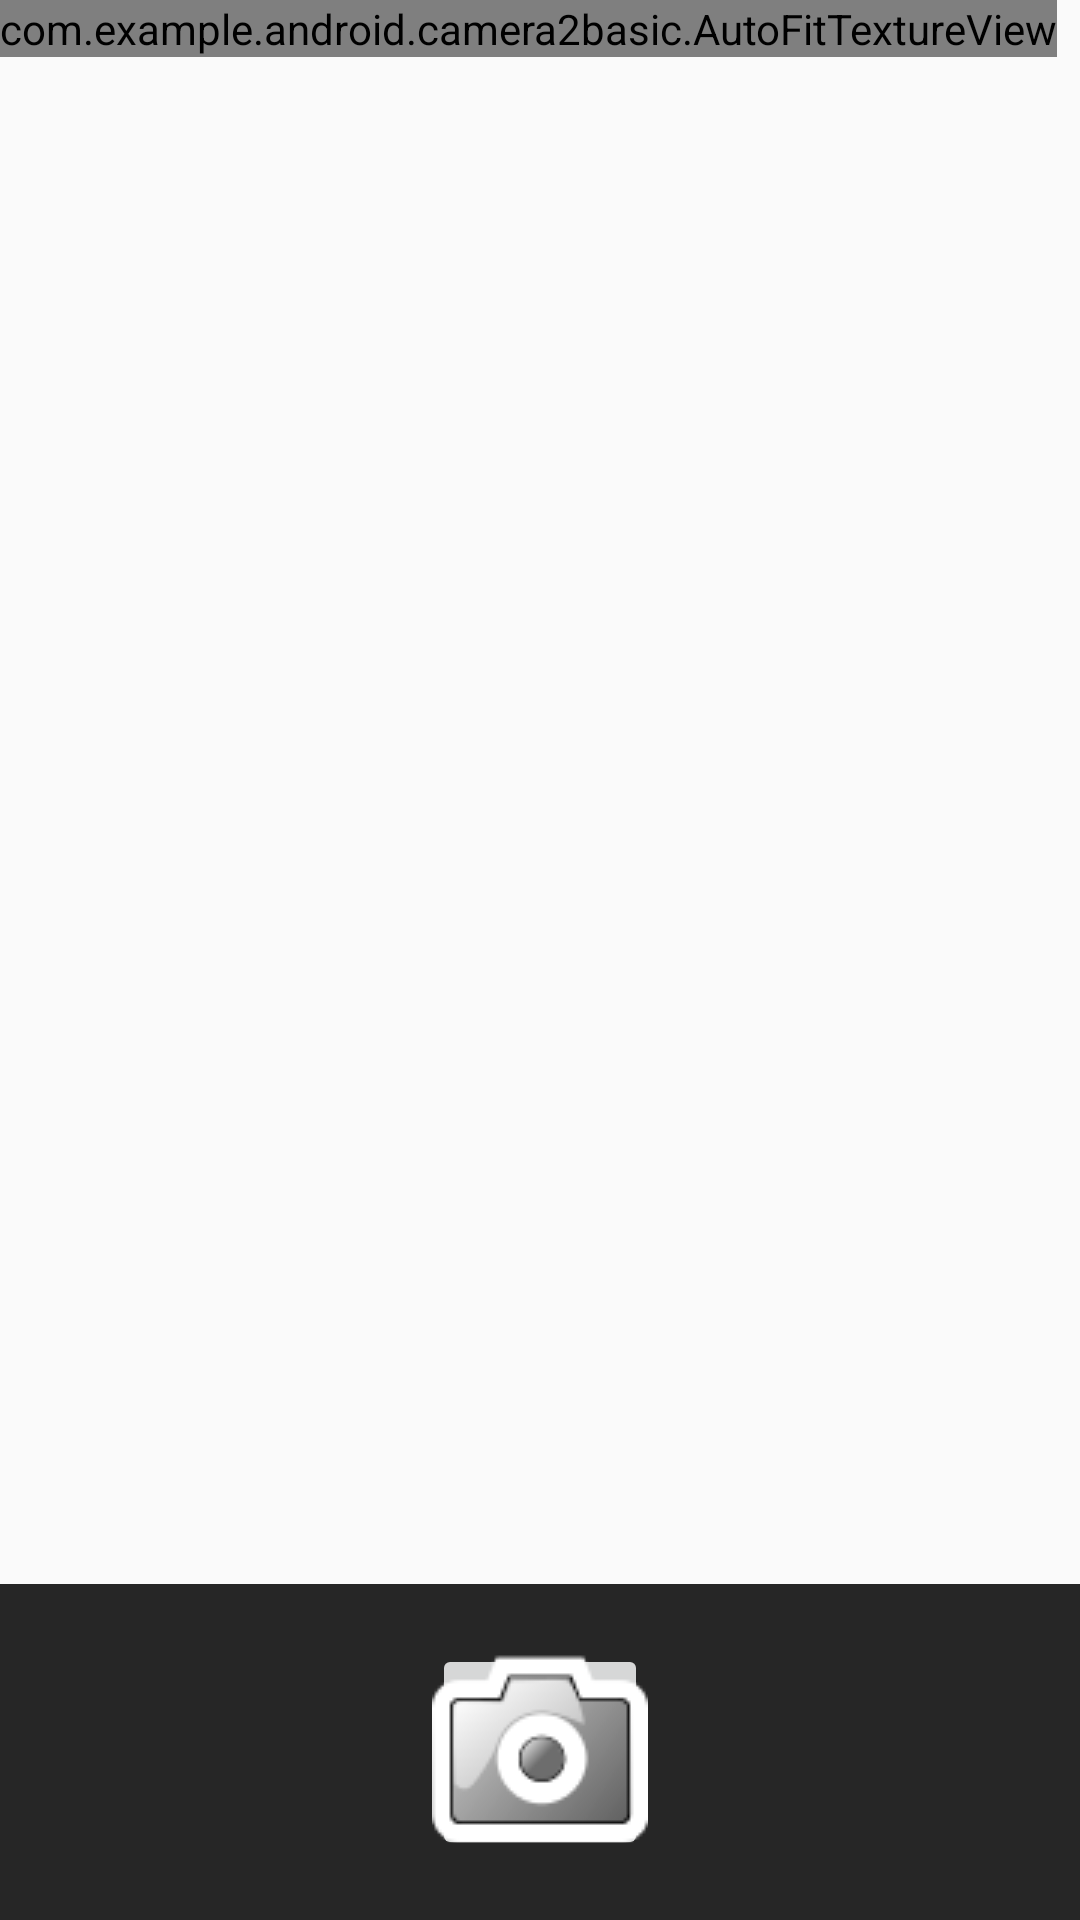

This screen was rendered from an Android layout file. Write that file and the resources it references.
<!-- AndroidManifest.xml: application theme MaterialTheme -->
<!-- res/layout/fragment_camera2_basic.xml -->
<?xml version="1.0" encoding="utf-8"?>
<RelativeLayout xmlns:android="http://schemas.android.com/apk/res/android"
    android:layout_width="match_parent"
    android:layout_height="match_parent">

    <com.example.android.camera2basic.AutoFitTextureView
        android:id="@+id/texture"
        android:layout_width="wrap_content"
        android:layout_height="wrap_content"
        android:layout_alignParentStart="true"
        android:layout_alignParentTop="true" />

    <FrameLayout
        android:id="@+id/control"
        android:layout_width="match_parent"
        android:layout_height="112dp"
        android:layout_alignParentBottom="true"
        android:layout_alignParentStart="true"
        android:background="@color/background">

        <ImageButton
            android:id="@+id/picture"
            android:layout_width="72dp"
            android:layout_height="72dp"
            android:layout_gravity="center"
            android:src="@drawable/icon_camera"
            android:text="@string/picture" />











    </FrameLayout>

</RelativeLayout>
<!-- resources referenced by this layout -->
<resources>
  <color name="background">#262626</color>
  <!-- drawable icon_camera: png bitmap (drawable-mdpi, 2849 bytes) -->
  <string name="description_info">Info</string>
  <string name="picture">Picture</string>
  <style name="MaterialTheme" parent="Theme.AppCompat.Light.NoActionBar">
          <item name="android:windowFullscreen">true</item>
  
      </style>
</resources>
